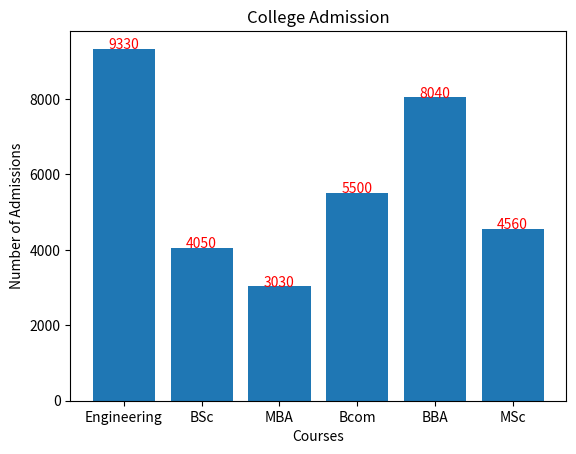

The script that saved this image:
import matplotlib.pyplot as plt
def add_labels(x, y):
    for i in range(len(x)):
        plt.text(i, y[i], y[i], ha='center', color='red')  
# Data for the bar chart
x = ["Engineering", "BSc", "MBA", "Bcom", "BBA", "MSc"]
y = [9330, 4050, 3030, 5500, 8040, 4560]

# Creating bar chart
plt.bar(x, y)

# Adding value labels
add_labels(x, y)

# Adding title and labels
plt.title("College Admission")
plt.xlabel("Courses")
plt.ylabel("Number of Admissions")

# Display the chart
plt.show()